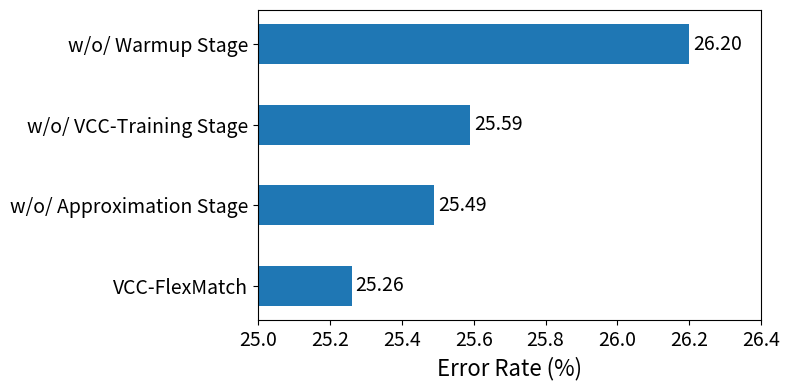

Write the Python code that produced this figure. (Note: this script raises an exception after producing the figure.)
import matplotlib.pyplot as plt

params = {
    'figure.figsize': '8, 4',
    'axes.labelsize': 16,
    'axes.titlesize': 18,
    'xtick.labelsize': 14,
    'ytick.labelsize': 14,
}
plt.rcParams.update(params)

# Data
without_warmup = 26.20
without_vcc = 25.59
without_approximation = 25.49
vcc_flexmatch = 25.26

x_labels = ['w/o/ Warmup Stage', 'w/o/ VCC-Training Stage', 'w/o/ Approximation Stage', 'VCC-FlexMatch'][::-1]
values = [without_warmup, without_vcc, without_approximation, vcc_flexmatch][::-1]
fig, ax = plt.subplots()
bars = ax.barh(x_labels, values, height=0.5)

plt.xlabel('Error Rate (%)')

plt.xlim(25, 26.4)

for bar in bars:
    width = bar.get_width()
    plt.annotate(f'{width:.2f}', xy=(width, bar.get_y() + bar.get_height() / 2),
                 xytext=(3, 0), textcoords="offset points",
                 ha='left', va='center', fontsize=14)

plt.tight_layout()
plt.savefig('exchange/vcc_stage_calibration.png')
# plt.show()